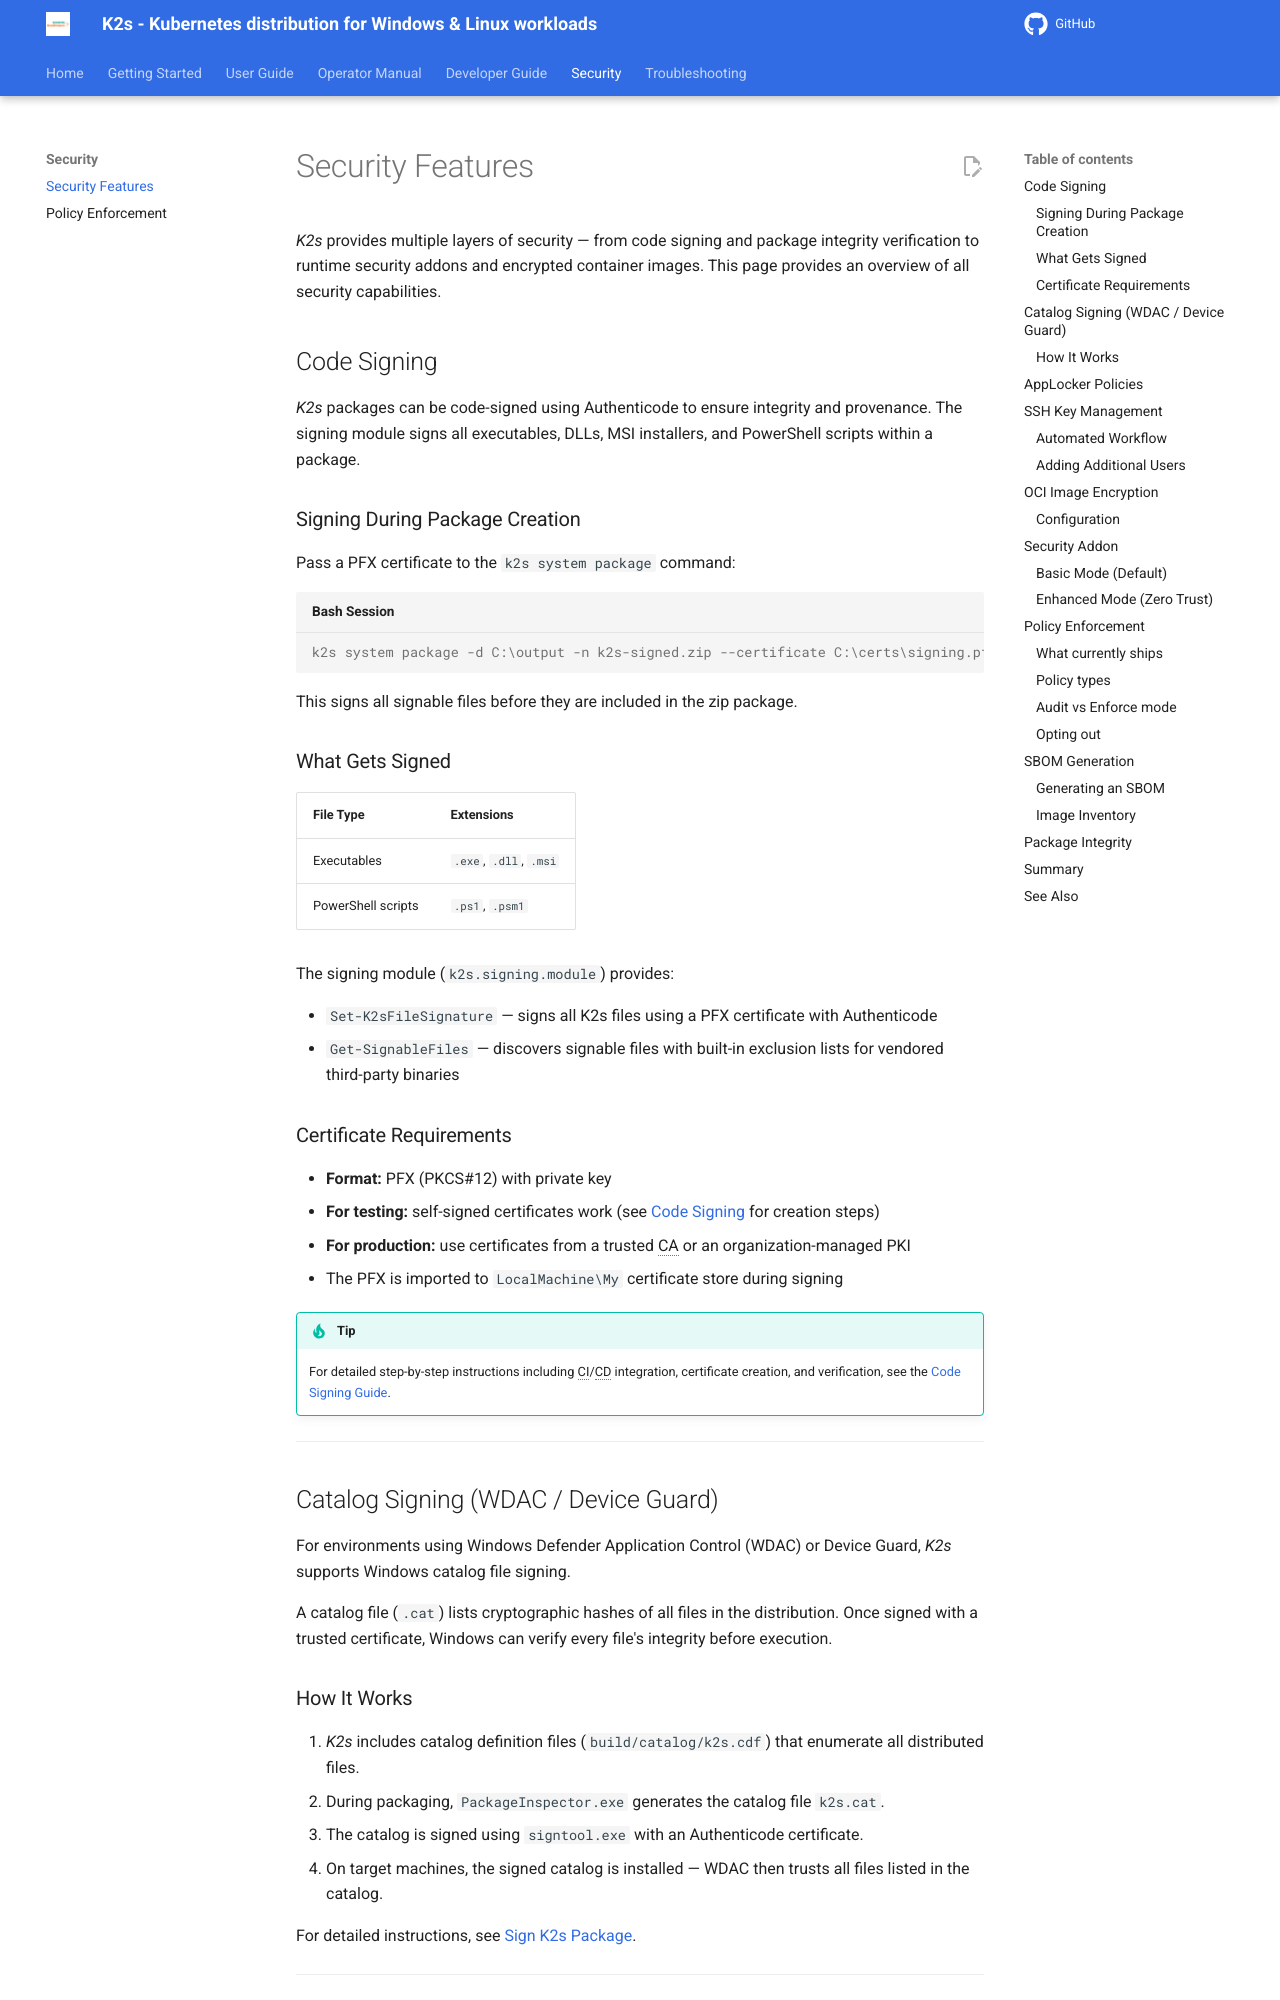

repository: Siemens-Healthineers/K2s · page: next/security/security-features/index.html · generator: mkdocs

<!--
SPDX-FileCopyrightText: © 2026 The K2s Authors
SPDX-License-Identifier: MIT
-->

# Security Features

*K2s* provides multiple layers of security — from code signing and package integrity verification to runtime security addons and encrypted container images. This page provides an overview of all security capabilities.

## Code Signing

*K2s* packages can be code-signed using Authenticode to ensure integrity and provenance. The signing module signs all executables, DLLs, MSI installers, and PowerShell scripts within a package.

### Signing During Package Creation

Pass a PFX certificate to the `k2s system package` command:

```console
k2s system package -d C:\output -n k2s-signed.zip --certificate C:\certs\signing.pfx --password <cert-password>
```

This signs all signable files before they are included in the zip package.

### What Gets Signed

| File Type | Extensions |
|-----------|-----------|
| Executables | `.exe`, `.dll`, `.msi` |
| PowerShell scripts | `.ps1`, `.psm1` |

The signing module (`k2s.signing.module`) provides:

- `Set-K2sFileSignature` — signs all K2s files using a PFX certificate with Authenticode
- `Get-SignableFiles` — discovers signable files with built-in exclusion lists for vendored third-party binaries

### Certificate Requirements

- **Format:** PFX (PKCS#12) with private key
- **For testing:** self-signed certificates work (see [Code Signing](../op-manual/code-signing.md) for creation steps)
- **For production:** use certificates from a trusted CA or an organization-managed PKI
- The PFX is imported to `LocalMachine\My` certificate store during signing

!!! tip
    For detailed step-by-step instructions including CI/CD integration, certificate creation, and verification, see the [Code Signing Guide](../op-manual/code-signing.md).

---

## Catalog Signing (WDAC / Device Guard)

For environments using Windows Defender Application Control (WDAC) or Device Guard, *K2s* supports Windows catalog file signing.

A catalog file (`.cat`) lists cryptographic hashes of all files in the distribution. Once signed with a trusted certificate, Windows can verify every file's integrity before execution.
